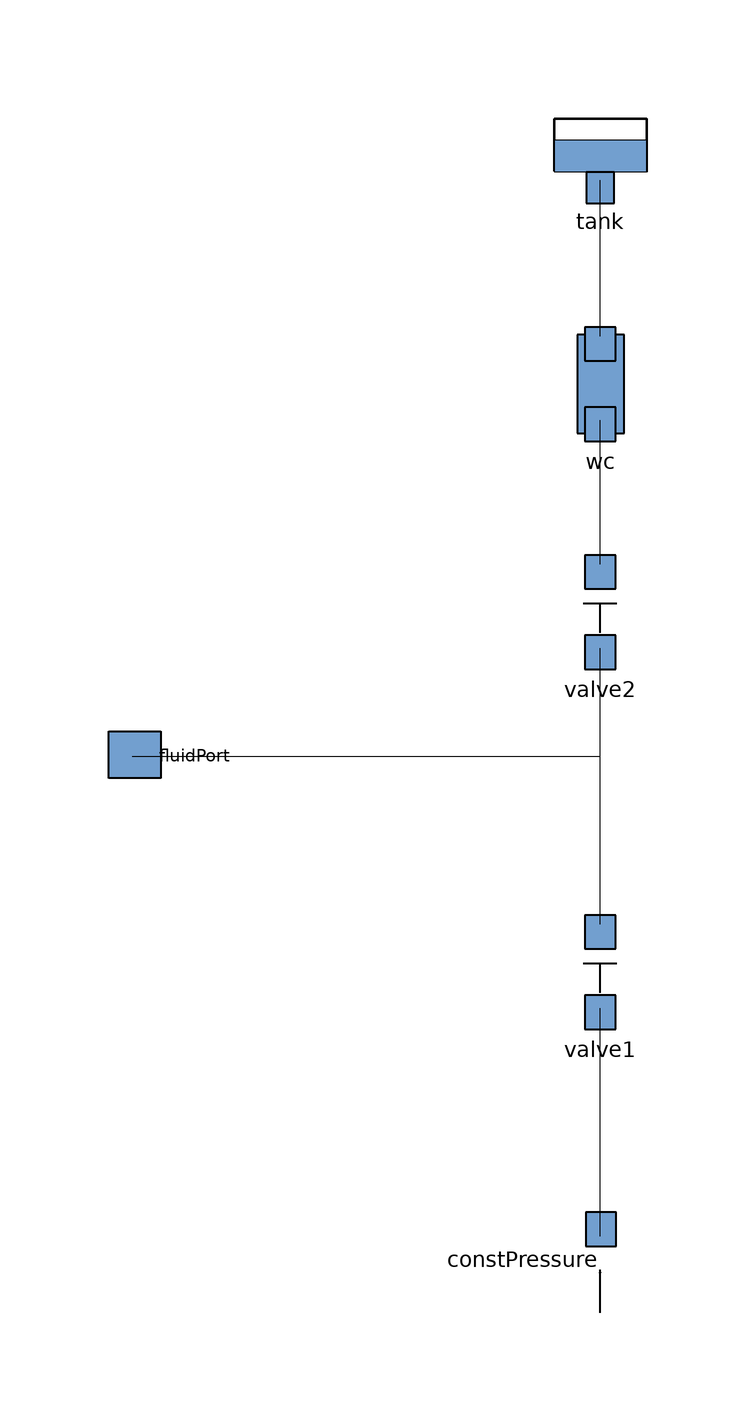

The Modelica model whose source follows is shown above as a component diagram (icons at their Placement, wires along their Line points).

model PumpTank
      Hydraulic.FluidPort fluidPort annotation(
        Placement(visible = true, transformation(origin = {-78, -6}, extent = {{8, -8}, {-8, 8}}, rotation = 90), iconTransformation(origin = {-87, -5}, extent = {{-19, -19}, {19, 19}}, rotation = 0)));
      OneWayValve valve1(R = 1e5) annotation(
        Placement(visible = true, transformation(origin = {0, -42}, extent = {{-10, -10}, {10, 10}}, rotation = 0)));
      OneWayValve valve2(R = 1e5) annotation(
        Placement(visible = true, transformation(origin = {0, 18}, extent = {{-10, -10}, {10, 10}}, rotation = 0)));
      WaterColumn wc(h = 3) annotation(
        Placement(visible = true, transformation(origin = {0, 56}, extent = {{-10, -10}, {10, 10}}, rotation = 0)));
      Tank tank(A = 1) annotation(
        Placement(visible = true, transformation(origin = {0, 96}, extent = {{-10, -10}, {10, 10}}, rotation = 0)));
      Hydraulic.ConstPressure constPressure(P = 0) annotation(
        Placement(visible = true, transformation(origin = {0, -90}, extent = {{10, -10}, {-10, 10}}, rotation = -90)));
    equation
      connect(constPressure.port, valve1.port1) annotation(
        Line(points = {{0, -86}, {0, -48}}));
      connect(valve1.port2, valve2.port1) annotation(
        Line(points = {{0, -34}, {0, 12}}));
      connect(valve2.port2, wc.port1) annotation(
        Line(points = {{0, 26}, {0, 50}}));
      connect(wc.port2, tank.port) annotation(
        Line(points = {{0, 64}, {0, 90}}));
      connect(fluidPort, valve2.port1) annotation(
        Line(points = {{-78, -6}, {0, -6}, {0, 12}}));
      annotation(
        Icon(graphics = {Rectangle(origin = {-4, -6}, fillColor = {211, 215, 207}, fillPattern = FillPattern.Solid, extent = {{-84, 84}, {84, -84}}), Text(origin = {0, -5}, extent = {{-50, 35}, {50, -35}}, textString = "PumpTank")}));
    end PumpTank;